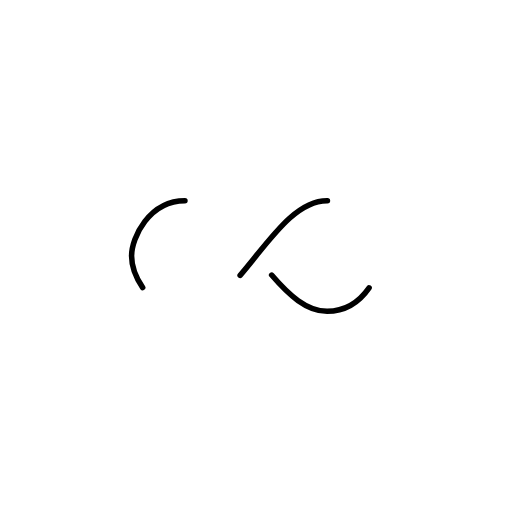
t = 0.00 s
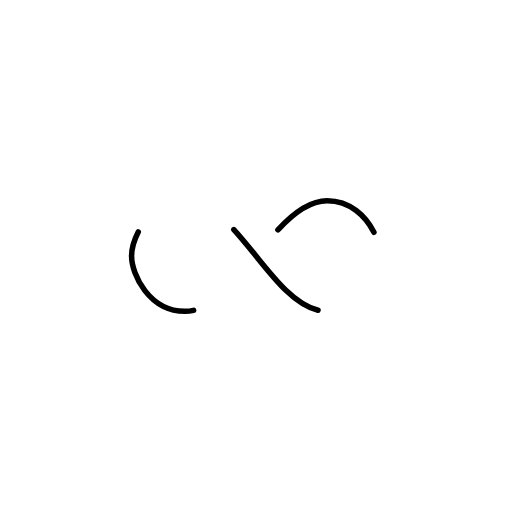
t = 0.53 s
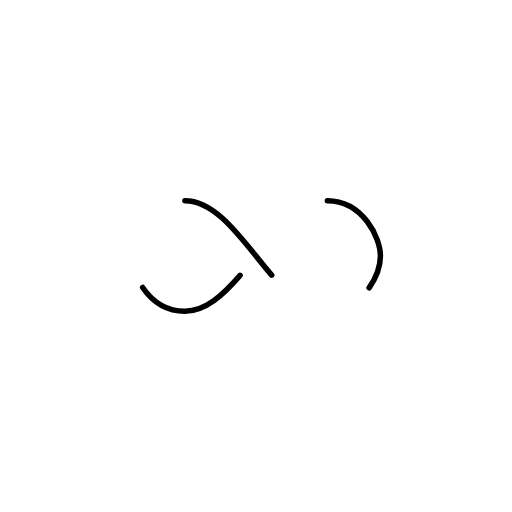
t = 1.06 s
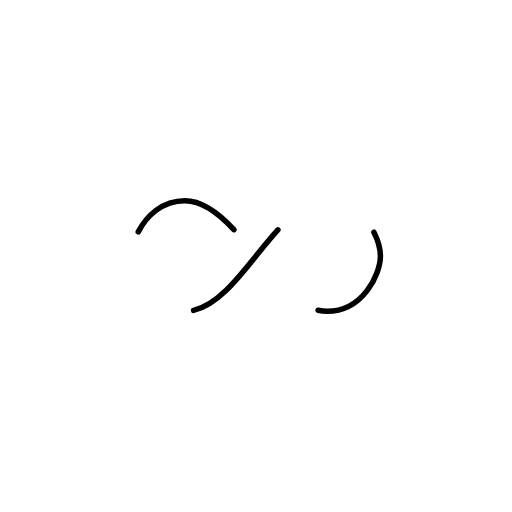
t = 1.60 s

The animated SVG that drew these frames (rendered in a browser with its animation timeline set to each time). Animation: 1 SMIL element (animate=1); one cycle of 2.13 s, repeats indefinitely.

<?xml version="1.0" encoding="utf-8"?>
<svg xmlns="http://www.w3.org/2000/svg" xmlns:xlink="http://www.w3.org/1999/xlink" style="margin: auto; background: rgb(255, 255, 255); display: block; shape-rendering: auto; animation-play-state: running; animation-delay: 0s;" width="317px" height="317px" viewBox="0 0 100 100" preserveAspectRatio="xMidYMid">
<path fill="none" stroke="#000000" stroke-width="2" stroke-dasharray="42.76482137044271 42.76482137044271" d="M24.3 30C11.4 30 5 43.3 5 50s6.4 20 19.3 20c19.3 0 32.1-40 51.4-40 C88.6 30 95 43.3 95 50s-6.4 20-19.3 20C56.4 70 43.6 30 24.3 30z" stroke-linecap="round" style="transform: scale(0.54); transform-origin: 50px 50px; animation-play-state: running; animation-delay: 0s;">
  <animate attributeName="stroke-dashoffset" repeatCount="indefinite" dur="2.127659574468085s" keyTimes="0;1" values="0;256.58892822265625" style="animation-play-state: running; animation-delay: 0s;"></animate>
</path>
<!-- [ldio] generated by https://loading.io/ --></svg>